Run: headless pygame with SDL's dummy video driver; simulated clock (each Clock.tick advances the game by its frame time, no real sleeping); random seed 0; keys injected as events and as key.get_pressed() state; no mouse input.
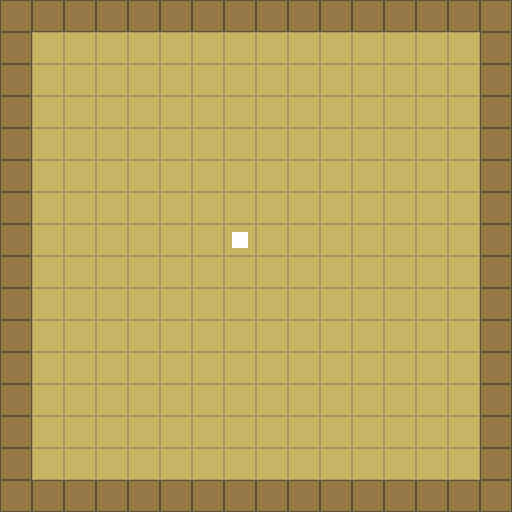
Frame 1 of 4 · flips 1–60 · no input
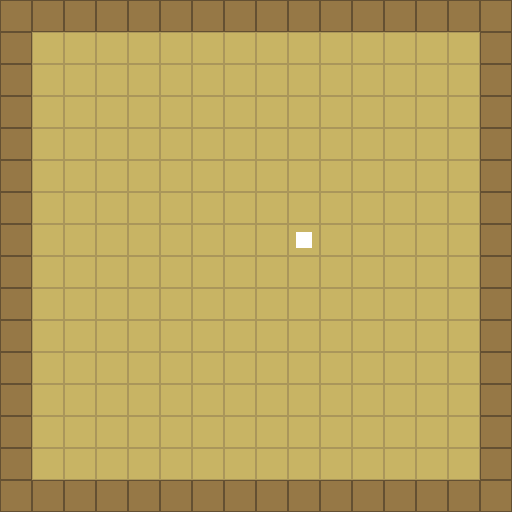
Frame 2 of 4 · flips 61–180 · tapped SPACE, RETURN · held RIGHT (→), D
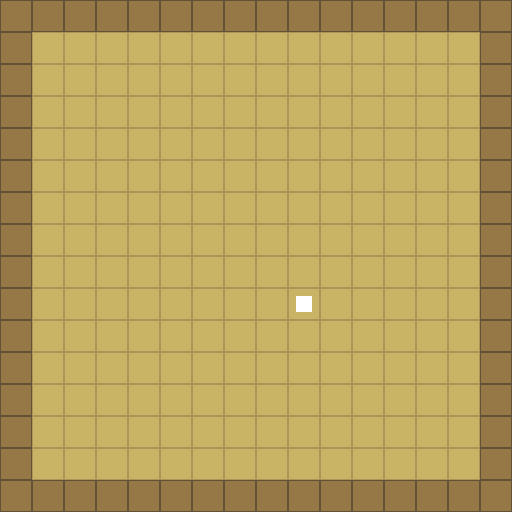
Frame 3 of 4 · flips 181–300 · held DOWN (↓), S
Frame 4 of 4 · flips 301–420 · held LEFT (←), A, UP (↑), W · screen same as frame 1, image omitted

The pygame program that drew these frames:

import pygame

cell_size = 32
grid_size = 16  

game_over = False
  
class Player:
    def __init__(self) -> None:
        self.position = pygame.Rect(7*cell_size + cell_size // 4, 7*cell_size + cell_size // 4, grid_size, grid_size)
        
    def move(self, dx, dy, main_map):
        new_x = self.position.x + dx * cell_size
        new_y = self.position.y + dy * cell_size

        grid_x = new_x // cell_size
        grid_y = new_y // cell_size

        if not main_map.is_wall(grid_y, grid_x):
            self.position.x = new_x
            self.position.y = new_y
        
    def draw_player(self):
        pygame.draw.rect(surface= screen, color= "white", rect= self.position)


class MainMap:
    def __init__(self) -> None:
        self.space = [[0 for i in range(16)]for i in range(16)]
        for i in range(16):
            for j in range(16):
                if i == 0 or j == 0 or i == 15 or j == 15:
                    self.space[i][j] = 1 
                     
    def draw_map(self):
        for i in range(16):
            for j in range(16):
                color = (150, 120, 70) if self.space[i][j] == 1 else (200, 180, 100)
                border = (100, 80, 50) if self.space[i][j] == 1 else (170, 150, 90)
            
                pygame.draw.rect(
                        screen,
                        color,
                        (j * cell_size, i * cell_size, cell_size, cell_size),
                    )
                pygame.draw.rect(
                        screen,
                        border,
                        (j * cell_size, i * cell_size, cell_size, cell_size),
                        1
                    )
    def is_wall(self, row, col):
        return self.space[row][col] == 1

def event_listener(player, main_map):
    for event in pygame.event.get():
            if event.type == pygame.QUIT:
                global game_over
                game_over = True
            
            if event.type == pygame.KEYDOWN:
                if event.key == pygame.K_DOWN or event.key == pygame.K_s:
                    player.move(0, 1, main_map)
                if event.key == pygame.K_UP or event.key == pygame.K_w:
                    player.move(0, -1, main_map)
                if event.key == pygame.K_LEFT or event.key == pygame.K_a:
                    player.move(-1, 0, main_map)
                if event.key == pygame.K_RIGHT or event.key == pygame.K_d:
                    player.move(1, 0, main_map)


if __name__ == "__main__":
    pygame.init()
    screen = pygame.display.set_mode((grid_size*cell_size, grid_size*cell_size))
    pygame.display.set_caption("Treasure Rush")

    player = Player()
    main_map = MainMap()
    
    while not game_over:
        event_listener(player, main_map)
        screen.fill("black")
        main_map.draw_map()
        player.draw_player()
        pygame.display.flip()
    
    pygame.quit()
